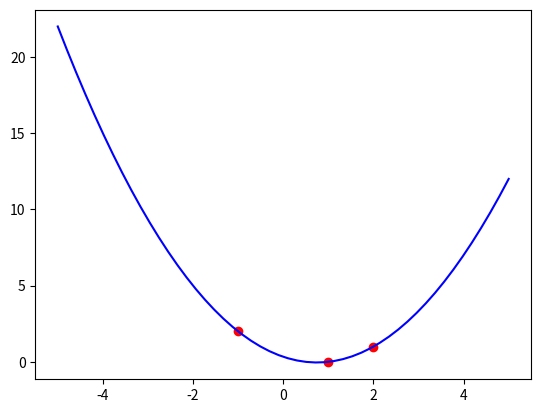

The script that saved this image:
import numpy as np
import matplotlib.pyplot as plt

# Interpolation algorithm of a set of data  by a polynomal in canonical basis

# Input data in 2D
def getPolynomial(D):
    size = D.shape
    n = D.shape[0]
    A = np.zeros((n,n))
    B = np.zeros((n,1))
    X = np.zeros((n,1))
    
    for i in range(n):
        for j in range(n):
            A[i][j] = np.power(D[i][0],j)
        B[i][0] = D[i][1]
    print(A)
    print(B)
    X = np.linalg.inv((A.transpose()).dot(A)).dot(A.transpose().dot(B))
    print(X)
    return X

def drawPolynomial(xs, coeffs):
    n=len(coeffs)
    ys = np.zeros(len(xs))
    for i in range(n):
        ys += coeffs[i]*xs**i
    return ys


# main function
if __name__ == "__main__":
    # Input data xi, yi
    X = np.array([[-1, 2],[1, 0],[2, 1]])
    A = getPolynomial(X)    

    # Plot data
    xmin = -5
    xmax = 5
    # plot points to fit
    plt.scatter(X[:,0], X[:,1], color="red")
    # plot polynomial curb
    xs = np.linspace(xmin,xmax)
    ys = drawPolynomial(xs,A)
    plt.plot(xs,ys, color="blue")
    plt.show()


